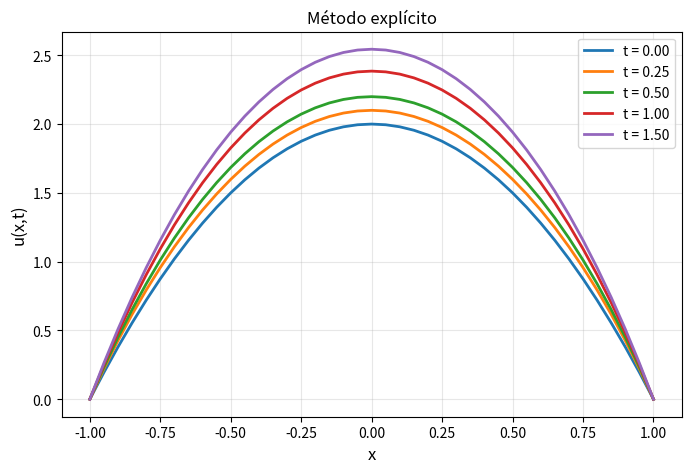
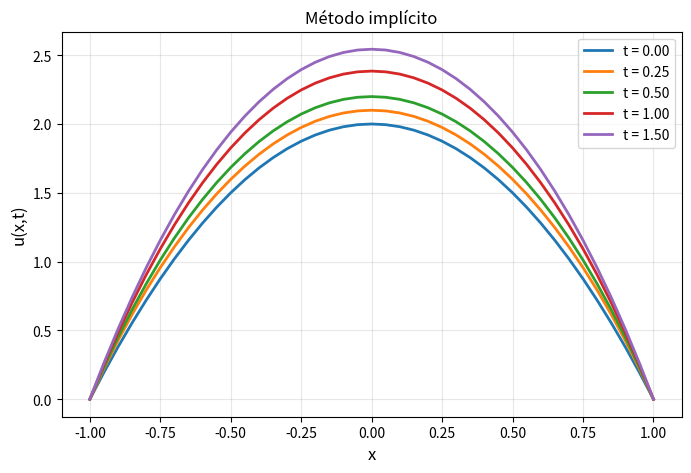
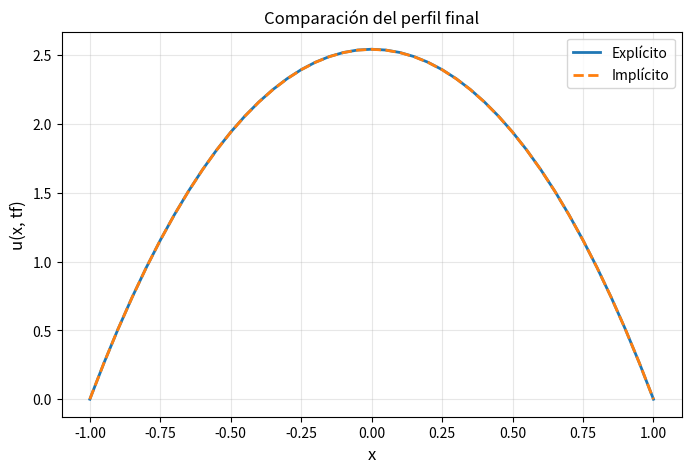
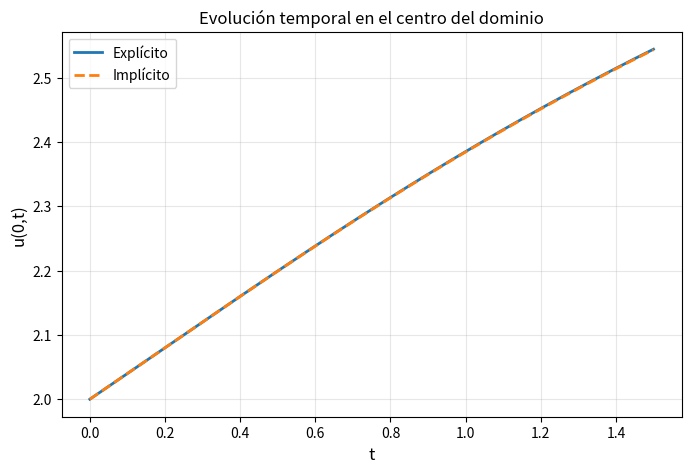
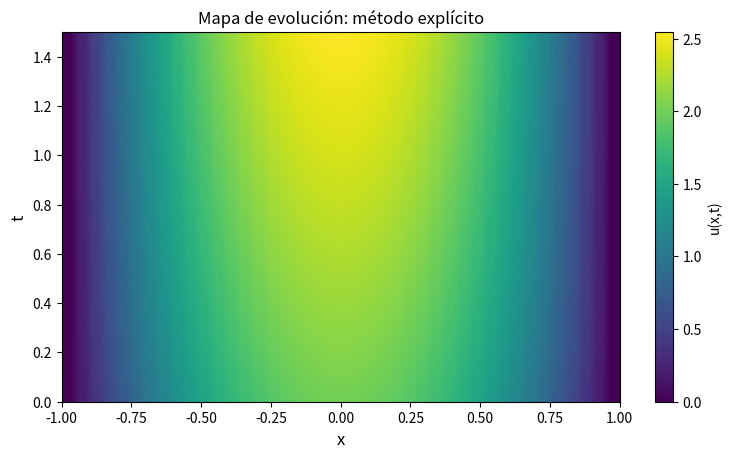
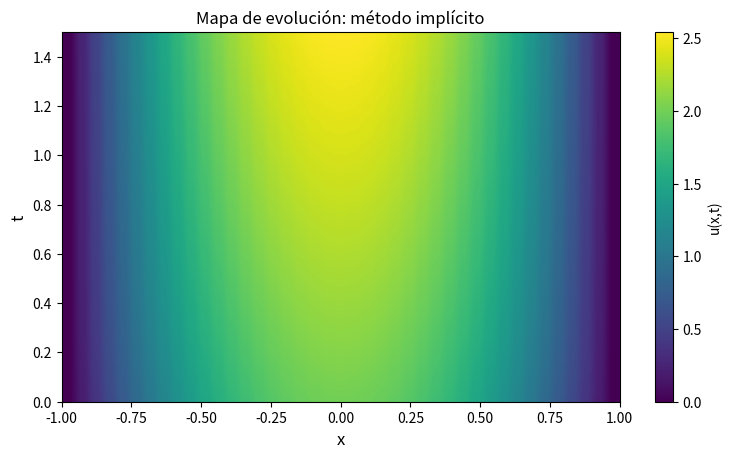

Write the Python code that produced these figures, in order.

import numpy as np
import matplotlib.pyplot as plt

# ============================================================
# PARÁMETROS DEL PROBLEMA
# ============================================================
L = 1.0
k = 0.15
q = 1.0
tf = 1.5

Nx = 40
Nt = 300

dx = 2.0 * L / Nx
dt = tf / Nt
r = k * dt / dx**2

x = np.linspace(-L, L, Nx + 1)
t = np.linspace(0.0, tf, Nt + 1)

print("="*70)
print("ECUACIÓN DE DIFUSIÓN 1D CON FUENTE")
print("="*70)
print(f"L   = {L}")
print(f"k   = {k}")
print(f"q   = {q}")
print(f"tf  = {tf}")
print(f"Nx  = {Nx}")
print(f"Nt  = {Nt}")
print(f"dx  = {dx:.6f}")
print(f"dt  = {dt:.6f}")
print(f"r   = {r:.6f}")

if r <= 0.5:
    print("El método explícito cumple la condición típica de estabilidad r <= 0.5")
else:
    print("Advertencia: el método explícito NO cumple la condición típica r <= 0.5")

# ============================================================
# CONDICIÓN INICIAL
# ============================================================
def u_inicial(x):
    return 2.0 * (1.0 - (x / L)**2)

u0 = u_inicial(x)
u0[0] = 0.0
u0[-1] = 0.0

# ============================================================
# MÉTODO EXPLÍCITO
# ============================================================
U_exp = np.zeros((Nt + 1, Nx + 1))
U_exp[0, :] = u0.copy()

for n in range(Nt):
    U_exp[n + 1, 0] = 0.0
    U_exp[n + 1, -1] = 0.0
    for i in range(1, Nx):
        U_exp[n + 1, i] = (
            U_exp[n, i]
            + r * (U_exp[n, i + 1] - 2.0 * U_exp[n, i] + U_exp[n, i - 1])
            + q * dt
        )

# ============================================================
# MÉTODO IMPLÍCITO
# ============================================================
U_imp = np.zeros((Nt + 1, Nx + 1))
U_imp[0, :] = u0.copy()

nint = Nx - 1
A = np.zeros((nint, nint))

for i in range(nint):
    A[i, i] = 1.0 + 2.0 * r
    if i > 0:
        A[i, i - 1] = -r
    if i < nint - 1:
        A[i, i + 1] = -r

for n in range(Nt):
    b = U_imp[n, 1:Nx].copy() + q * dt * np.ones(nint)
    u_int = np.linalg.solve(A, b)
    U_imp[n + 1, 0] = 0.0
    U_imp[n + 1, Nx] = 0.0
    U_imp[n + 1, 1:Nx] = u_int

# ============================================================
# TIEMPOS DE INTERÉS
# ============================================================
indices = [0, Nt//6, Nt//3, 2*Nt//3, Nt]
etiquetas = [f"t = {t[idx]:.2f}" for idx in indices]

# ============================================================
# GRÁFICAS
# ============================================================
plt.figure(figsize=(8, 5))
for idx, lab in zip(indices, etiquetas):
    plt.plot(x, U_exp[idx, :], linewidth=2, label=lab)
plt.xlabel("x", fontsize=12)
plt.ylabel("u(x,t)", fontsize=12)
plt.title("Método explícito")
plt.grid(True, alpha=0.3)
plt.legend()
plt.show()

plt.figure(figsize=(8, 5))
for idx, lab in zip(indices, etiquetas):
    plt.plot(x, U_imp[idx, :], linewidth=2, label=lab)
plt.xlabel("x", fontsize=12)
plt.ylabel("u(x,t)", fontsize=12)
plt.title("Método implícito")
plt.grid(True, alpha=0.3)
plt.legend()
plt.show()

plt.figure(figsize=(8, 5))
plt.plot(x, U_exp[-1, :], linewidth=2, label="Explícito")
plt.plot(x, U_imp[-1, :], "--", linewidth=2, label="Implícito")
plt.xlabel("x", fontsize=12)
plt.ylabel("u(x, tf)", fontsize=12)
plt.title("Comparación del perfil final")
plt.grid(True, alpha=0.3)
plt.legend()
plt.show()

idx_centro = np.argmin(np.abs(x - 0.0))

plt.figure(figsize=(8, 5))
plt.plot(t, U_exp[:, idx_centro], linewidth=2, label="Explícito")
plt.plot(t, U_imp[:, idx_centro], "--", linewidth=2, label="Implícito")
plt.xlabel("t", fontsize=12)
plt.ylabel("u(0,t)", fontsize=12)
plt.title("Evolución temporal en el centro del dominio")
plt.grid(True, alpha=0.3)
plt.legend()
plt.show()

error_final = np.linalg.norm(U_exp[-1, :] - U_imp[-1, :], ord=np.inf)
print(f"Norma infinito de la diferencia entre ambos perfiles finales: {error_final:.6e}")

plt.figure(figsize=(9, 4.8))
plt.imshow(U_exp, aspect='auto', origin='lower',
           extent=[x[0], x[-1], t[0], t[-1]])
plt.colorbar(label="u(x,t)")
plt.xlabel("x", fontsize=12)
plt.ylabel("t", fontsize=12)
plt.title("Mapa de evolución: método explícito")
plt.show()

plt.figure(figsize=(9, 4.8))
plt.imshow(U_imp, aspect='auto', origin='lower',
           extent=[x[0], x[-1], t[0], t[-1]])
plt.colorbar(label="u(x,t)")
plt.xlabel("x", fontsize=12)
plt.ylabel("t", fontsize=12)
plt.title("Mapa de evolución: método implícito")
plt.show()
